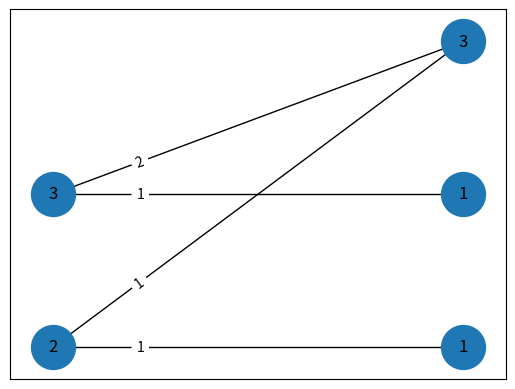

The matplotlib source for this figure:
# Enumerate possible graphs

import networkx as nx
from matplotlib import pyplot as plt

def partitions(n, m):
    # consider all partitions of n of length m (possibly including zeros)
    if m==0:
        return [[]] if n==0 else []
    l = []
    for i in range(n+1):
        for P in partitions(n-i, m-1):
            l.append([i]+P)
    return l

def bipartite_tree_helper(G, i, mu1, mu2):
    # G is a partially constructed bipartite tree, after i left vertices have been dealt with
    # return all possible weighted bipartite tree completions of G
    if i==len(mu1):
        return [G] if nx.is_connected(G) else []

    L = []
    for part in partitions(mu1[i], len(mu2)):
        H = G.copy()
        # part lists the edge weights coming from the ith left vertex
        for w, j in enumerate(part):
            if j!=0: # ignore edges with weight 0
                H.add_edge('l{0}'.format(i), 'r{0}'.format(w), weight=j)
        # keep going unless H has a cycle
        try:
            nx.find_cycle(H)
            continue
        except nx.exception.NetworkXNoCycle:
            L.extend(bipartite_tree_helper(H, i+1, mu1, mu2))
    return L

def weights_add_up(G, mu1, mu2):
    # check if the weights add up for each vertex on the right
    for j in range(len(mu2)):
        weight_from_v = 0 # v is the jth vertex on the right
        for i in range(len(mu1)):
            try:
                weight_from_v += G['l{0}'.format(i)]['r{0}'.format(j)]['weight']
            except KeyError:
                continue
        if weight_from_v != mu2[j]:
            return False
    return True

def bipartite_trees(mu1, mu2):
    # given partitions mu1 and mu2 of d, list potential bipartite weighted trees
    d = sum(mu1)
    assert(d == sum(mu2))
    G = nx.Graph()
    for i in range(len(mu1)):
        G.add_node('l{0}'.format(i), bipartite=0)
        G.nodes['l{0}'.format(i)]['degree'] = mu1[i]
        # 2g - 2 = (-2)d + R => R = 2d + 2g - 2
        G.nodes['l{0}'.format(i)]['R'] = 2*mu1[i]-2 if i!=0 else 2*mu1[i]
        G.nodes['l{0}'.format(i)]['ramif'] = []
    for i in range(len(mu2)):
        G.add_node('r{0}'.format(i), bipartite=1)
        G.nodes['r{0}'.format(i)]['degree'] = mu2[i]
        G.nodes['r{0}'.format(i)]['R'] = 2*mu2[i]-2
        G.nodes['r{0}'.format(i)]['ramif'] = []
    
    trees = bipartite_tree_helper(G, 0, mu1, mu2)
    return [T for T in trees if weights_add_up(T, mu1, mu2)]

def display_bipartite(G, mu1, mu2):
    # draw the bipartite weighted graph G
    L, R = nx.bipartite.sets(G)
    pos = {}
    pos.update((node, (1, index)) for index, node in enumerate(L))
    pos.update((node, (2, index)) for index, node in enumerate(R))
    nx.draw_networkx_nodes(G, pos, node_size=1000)
    nx.draw_networkx_edges(G, pos)
    labels1 = {'l{0}'.format(i): mu1[i] for i in range(len(mu1))}
    labels2 = {'r{0}'.format(i): mu2[i] for i in range(len(mu2))}
    nx.draw_networkx_labels(G, pos, labels=labels1|labels2)
    edge_labels = nx.get_edge_attributes(G, 'weight')
    nx.draw_networkx_edge_labels(G, pos, edge_labels, label_pos=0.2)
    plt.show()

def part(n, k):
    def _part(n, k, pre):
        if n <= 0:
            return []
        if k == 1:
            if n <= pre:
                return [[n]]
            return []
        ret = []
        for i in range(min(pre, n), 0, -1):
            ret += [[i] + sub for sub in _part(n-i, k-1, i)]
        return ret
    return _part(n, k, n)

def Part(n):
    L = []
    for k in range(1, n+1):
        L.extend(part(n, k))
    return L

def place_ramification_helper(T, sigma, side):
    # side = 'r' or 'l'
    # return all placements of sigma ramification on the given side of T
    return 1

def place_ramification(T, sigma0, sigma1, sigma2):
    # T is a weighted bipartite tree
    # sigma_i are partitions; we want these ramification to appear in T
    # Our goal is to allocate ramification across all vertices in T
    L = [T]
    for sigma in sigma0, sigma1, sigma2:
        for side in ['l', 'r']:
            L2 = []
            for T2 in L:
                L2.extend(place_ramification_helper(T2, sigma, side))
    for node in T.nodes():
        deg = T.nodes[node]['degree']
        

def possible_graphs(sigma0, sigma1, sigma2):
    # consider possible graphs with ramification sigma0, sigma1, sigma2
    # this does not consider whether the graph stabilizes appropriately
    d = sum(sigma0)
    assert(d == sum(sigma1) and d == sum(sigma2))
    
    for mu1 in Part(d):
        for mu2 in Part(d):
            # TODO: check if the sigmas are possible just from mu1 and mu2?
            trees = bipartite_trees(mu1, mu2)
            for T in trees:
                place_ramification(T, sigma0, sigma1, sigma2)
                

T = bipartite_trees([3,2],[3,1,1])
G = T[2]
display_bipartite(G, [3,2],[3,1,1])

#possible_graphs([4],[4],[4])
